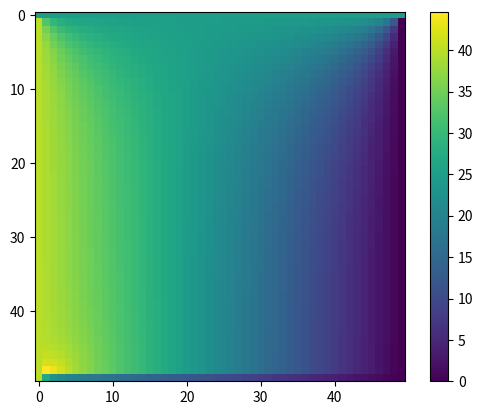

Here is the Python script that generated this plot: (Note: this script raises an exception after producing the figure.)
import numpy as np
import matplotlib.pyplot as plt
from mpl_toolkits.mplot3d import Axes3D
from matplotlib import cm


#Condiciones Dircihlet
c0 = 40
c1 = 0
c2 = 25

#puntos
h = 0.1
puntos = int(5/h)

#Matriz indices
indices = np.zeros((puntos, puntos), dtype = int)
for i in range(puntos):
    for j in range(puntos):
        indices[i][j] = i + j * puntos

#Matriz ecuaciones
ecuaciones = np.zeros((puntos ** 2, puntos ** 2))

# Matriz resultados
resultados = np.zeros(puntos ** 2)

#Condiciones Dirichlet
for i in range(puntos):
    #eje i
    resultados[indices[i][0]] = c0
    ecuaciones[indices[i][0]][indices[i][0]] = 1

    resultados[indices[i][puntos - 1]] = c1
    ecuaciones[indices[i][puntos - 1]][indices[i][puntos - 1]] = 1

    #eje j
    resultados[indices[0][i]] = c2
    ecuaciones[indices[0][i]][indices[0][i]] = 1

##Asignamos el resto de las ecuaciones
# -4 * u_ij + u_i+1j + u_ij-1 + u_ij+1 + u_ij-1 = 0
#  -4 * u_ij + 2 * u_i-1j + u_ij+1 + u_ij-1 = 0 Para el borde derecho con u' = 0
#cuidado con los puntos vecinos a los bordes de cond Dirichlet

for i in range(1, puntos):
    for j in range(1, puntos -1):
        indice = indices[i][j]
        ecuaciones[indice][indice] = -4

        #eje j
        if( j -1 == 0):
            resultados[indice] -= c0
            ecuaciones[indice][indices[i][j + 1]] = 1
        elif( j + 1 == puntos - 1):
            resultados[indice] -= c1
            ecuaciones[indice][indices[i][j - 1]] = 1
        else:
            ecuaciones[indice][indices[i][j + 1]] = 1
            ecuaciones[indice][indices[i][j - 1]] = 1

        #eje i

        if( i - 1 == 0):
            resultados[indice] -= c2
            ecuaciones[indice][indices[i + 1][j]] = 1
        elif( i == puntos - 1):
            ecuaciones[indice][indices[i - 1][j]] = 2
        else:
            ecuaciones[indice][indices[i + 1][j]] = 1
            ecuaciones[indice][indices[i - 1][j]] = 1

# ecuaciones * soluciones = resultados
# soluiones = resultados * ecuaciones ^ -1
ecuacionesInv = np.linalg.inv(ecuaciones)
soluciones = np.dot(resultados, ecuacionesInv)

#Graficamos

#Matriz solucion A
A = np.zeros((puntos, puntos))
for i in range(puntos):
    for j in range(puntos):
        A[i][j] = soluciones[indices[i][j]]

plt.imshow(A)
plt.colorbar()

#Ploteo 3d

fig = plt.figure()
ax = fig.gca(projection='3d')

# Make data.
X = []
Y = []
for i in range(puntos):
    X.append(i*h + h)
    Y.append(i*h + h)
X, Y = np.meshgrid(X, Y)
Z = A


# Plot the surface.
surf = ax.plot_surface(X, Y, Z, cmap=cm.coolwarm ,linewidth=0 , antialiased=False)
# Add a color bar which maps values to colors.
fig.colorbar(surf, shrink=0.5, aspect=5)
print(X)
plt.show()